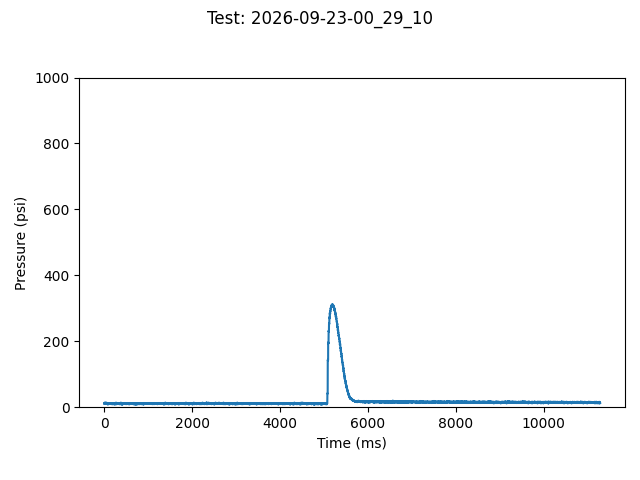

The table this chart was drawn from, first rows:
TIME:, 2026-09-23-00_29_10
Time (ms), Pressure (psi)
0, 11.85
1, 13.07
2, 10.63
3, 10.63
4, 10.63
5, 11.85
6, 11.85
7, 11.85
8, 11.85
9, 11.85
10, 11.85
11, 10.63
12, 11.85
13, 14.30
15, 11.85
16, 13.07
17, 13.07
18, 11.85
19, 13.07
20, 11.85
21, 11.85
22, 11.85
23, 11.85
24, 11.85
25, 11.85
26, 13.07
27, 14.30
28, 11.85
29, 10.63
30, 11.85
31, 11.85
32, 13.07
33, 11.85
34, 11.85
35, 11.85
36, 11.85
37, 10.63
38, 11.85
39, 11.85
40, 13.07
41, 11.85
42, 11.85
43, 11.85
44, 13.07
45, 11.85
46, 11.85
47, 11.85
48, 11.85
49, 11.85
50, 14.30
51, 11.85
52, 11.85
53, 11.85
54, 11.85
55, 11.85
56, 11.85
58, 13.07
59, 10.63
60, 13.07
... 10,854 more rows
